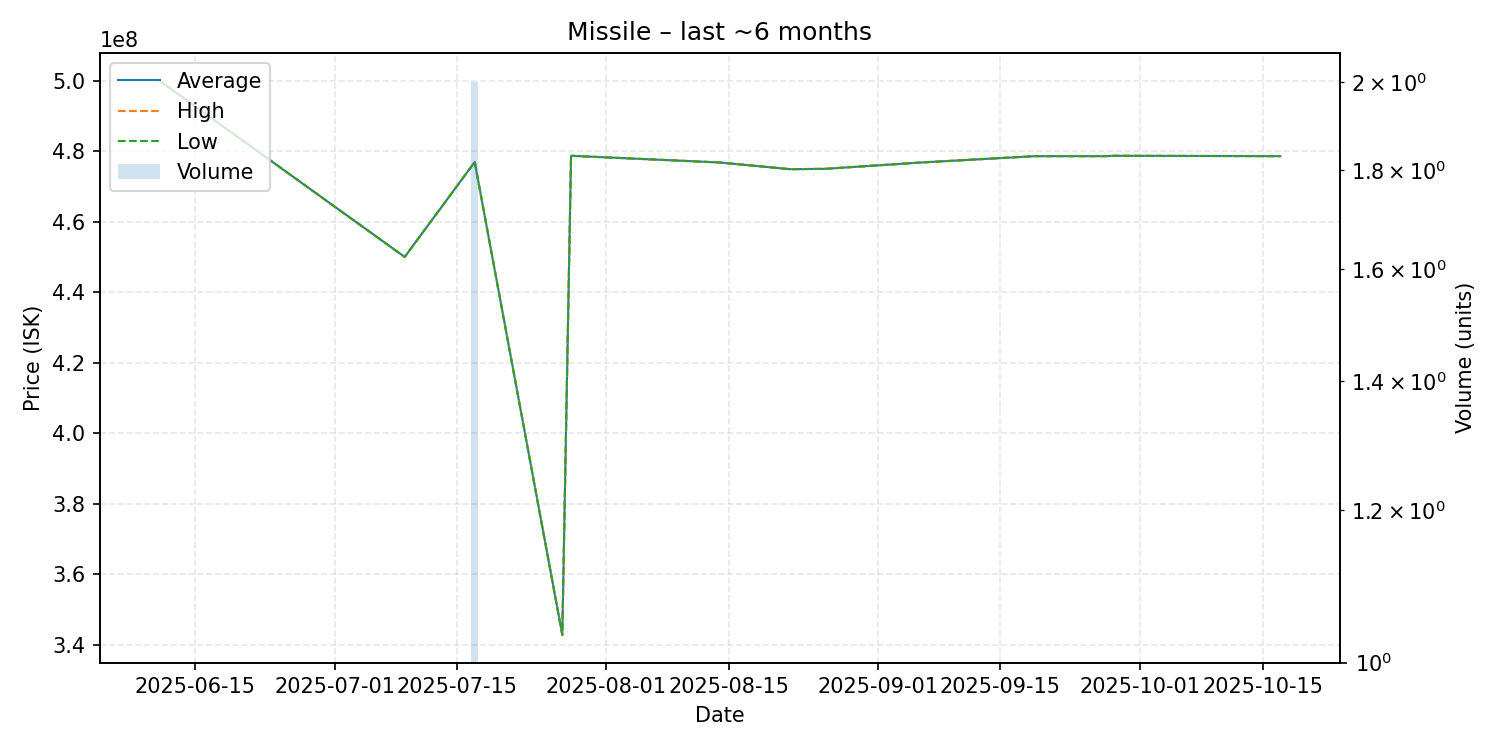

Source data for this figure (header and first rows):
date, average, highest, lowest, order_count, volume
2025-06-11, 500000000, 500000000, 500000000, 1, 1
2025-07-09, 450000000, 450000000, 450000000, 1, 1
2025-07-17, 476950000, 477000000, 476900000, 2, 2
2025-07-27, 342800000, 342800000, 342800000, 1, 1
2025-07-28, 478700000, 478700000, 478700000, 1, 1
2025-08-14, 476800000, 476800000, 476800000, 1, 1
2025-08-22, 474900000, 474900000, 474900000, 1, 1
2025-08-26, 475000000, 475000000, 475000000, 1, 1
2025-09-06, 476800000, 476800000, 476800000, 1, 1
2025-09-19, 478600000, 478600000, 478600000, 1, 1
2025-09-27, 478600000, 478600000, 478600000, 1, 1
2025-09-28, 478700000, 478700000, 478700000, 1, 1
2025-10-17, 478600000, 478600000, 478600000, 1, 1
